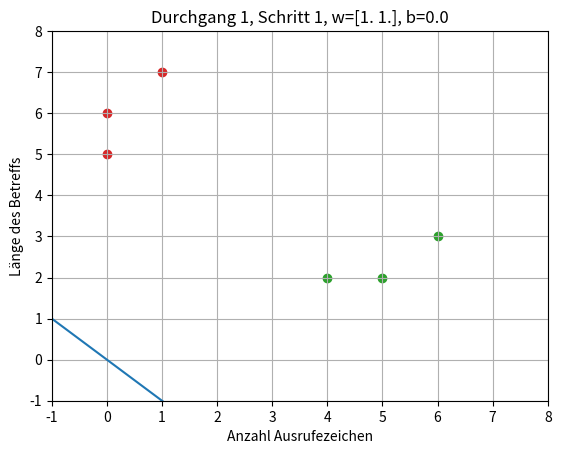
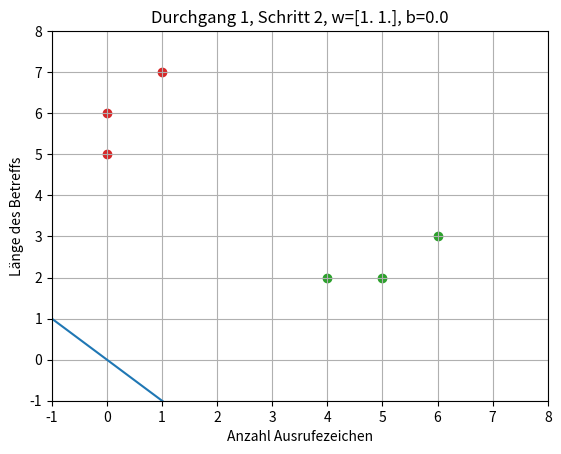
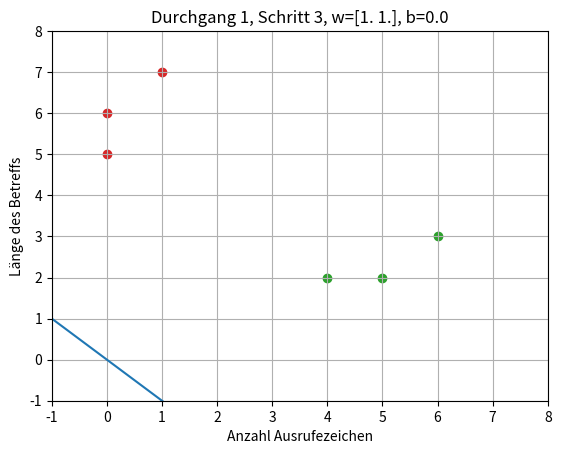
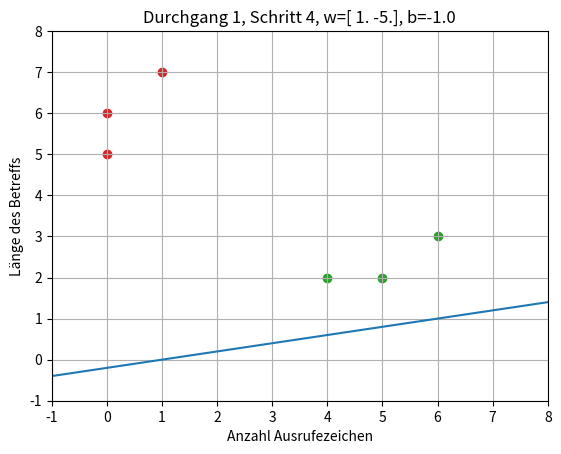
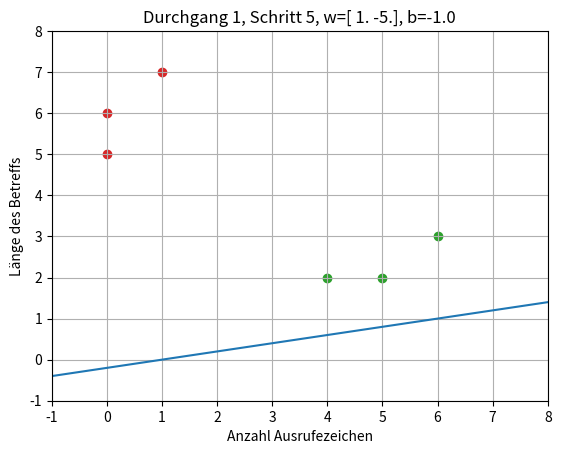
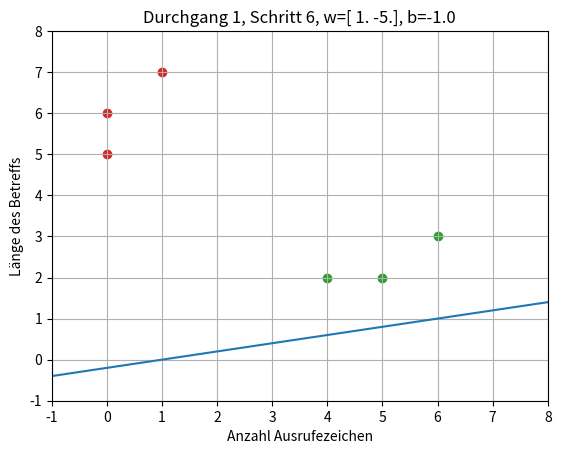
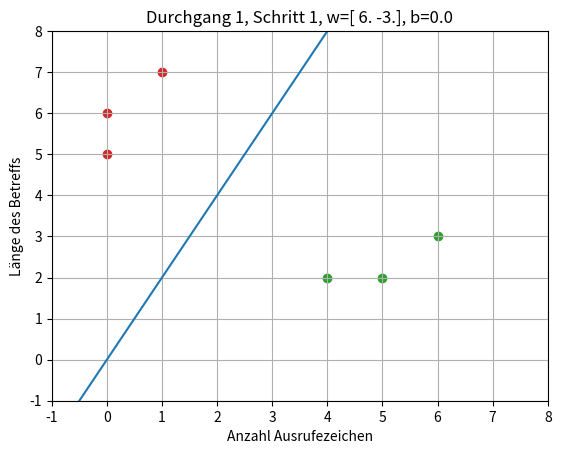
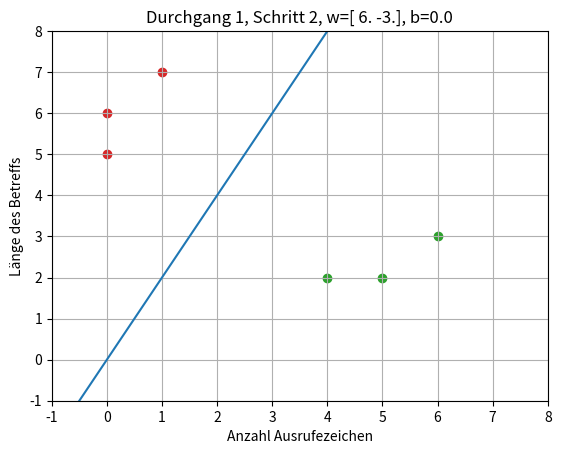
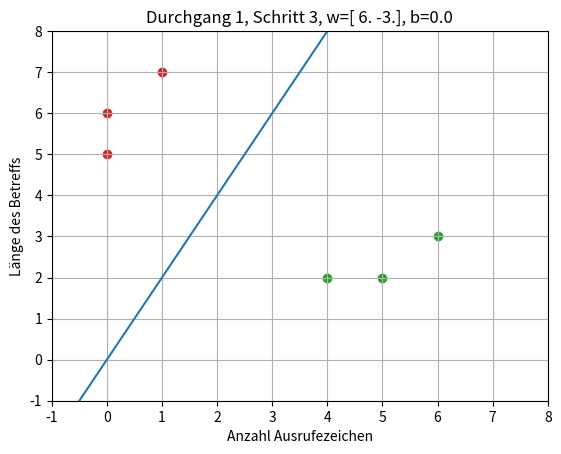
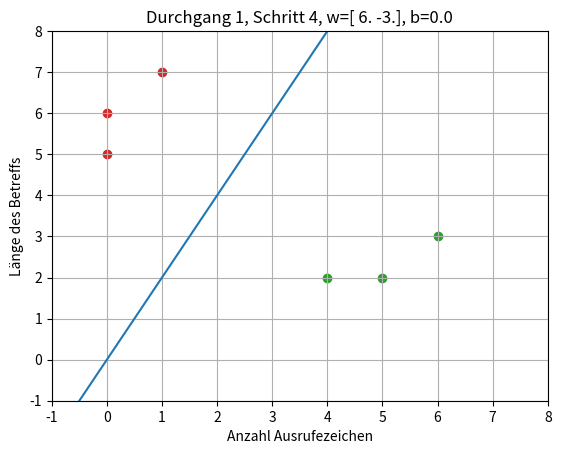
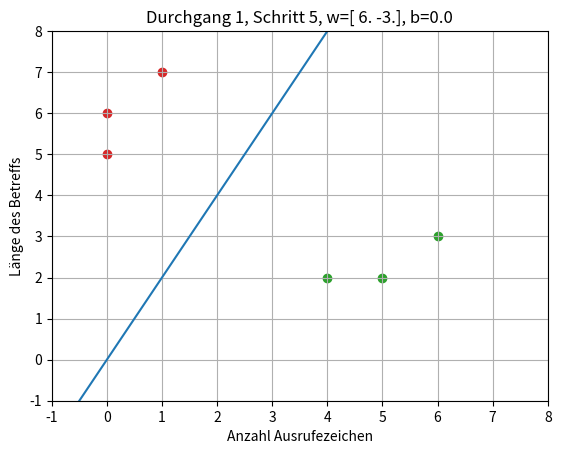
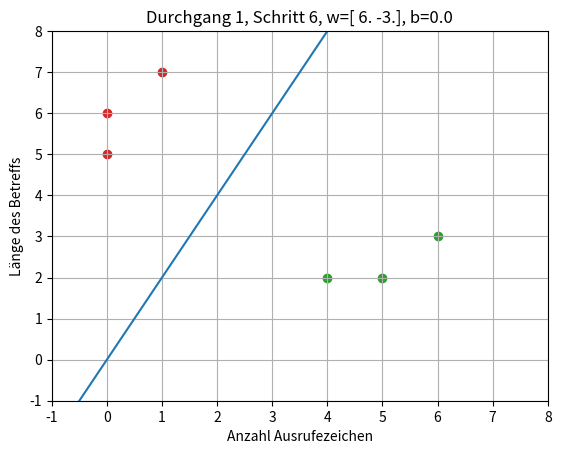

Here is the Python script that generated these plots, in order:
import numpy as np
import matplotlib.pyplot as plt


# Hilfsfunktion für grafische Darstellungen
def plot_line(w, b):
    x_vals = np.linspace(-1, 8, 100)
    y_vals = -(w[0] * x_vals + b) / w[1]
    plt.plot(x_vals, y_vals)


# Hilfsfunktion für grafische Darstellungen
def plot(X, y, w, b, durchgang, step):
    plt.clf()
    plt.xlim(-1, 8)
    plt.ylim(-1, 8)

    plt.xlabel("Anzahl Ausrufezeichen")
    plt.ylabel("Länge des Betreffs")

    for X_, y_ in zip(X, y):
        color = "tab:red" if y_ < 0 else "tab:green"
        plt.scatter(X_[0], X_[1], color=color, label="Spam")

    plot_line(w, b)
    plt.grid(True)
    plt.title(f"Durchgang {durchgang}, Schritt {step + 1}, w={w}, b={b}")

    plt.draw()
    plt.pause(0.3)


# Daten
X = np.array([
    [5, 2],
    [6, 3],
    [4, 2],
    [0, 6],
    [1, 7],
    [0, 5]
])

y = np.array([1, 1, 1, -1, -1, -1])


def predict(xi, w, b):
    f = np.dot(w, xi) + b
    return +1 if f > 0 else -1


# Startwerte+
w = np.array([1.0, 1.0])
b = 0.0

durchgaenge = 3
plt.ion()
fig = plt.figure()

# Ein Durchlauf durch alle Datenpunkte
for i in range(1, durchgaenge + 1):
    for i in range(len(X)):
        xi = X[i]
        yi = y[i]

        # Linear Model
        xi * w + b
        f = np.dot(w, xi) + b

        if yi * f <= 0:
            # raise NotImplementedError("Implementieren Sie die Update-Regel")
            w = w + (yi * xi)
            b = b + yi

            print(f"Update      durch Punkt {i}:", w, b)
        else:
            print(f"Kein Update durch Punkt {i}:", w, b)
        plot(X, y, w, b, 1, i)

# switch intractive mode off
plt.ioff()
# This command blocks
plt.show()

testdaten = [(3, 2), (1,5), (4, 1)]
print(f"Vorhersage mit trainiertem Modell: w = {w}, b = {b}")
for data in testdaten:
    vorhersage = "SPAM" if predict(data, w, b) == 1 else "Kein SPAM"
    print(data, "ist", vorhersage)
